Run: headless pygame with SDL's dummy video driver; simulated clock (each Clock.tick advances the game by its frame time, no real sleeping); random seed 0; keys injected as events and as key.get_pressed() state; mouse plan: one left click at the window centre at the start of phase 2, then a move to the lower-right quarter at the start of phase 3.
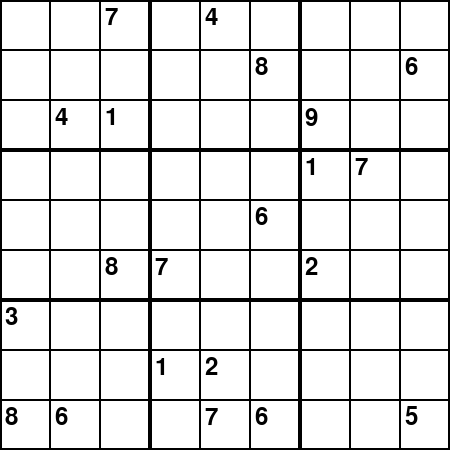
Frame 1 of 4 · flips 1–60 · no input
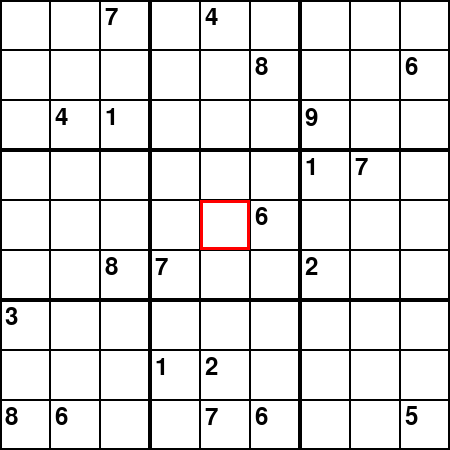
Frame 2 of 4 · flips 61–180 · clicked the window centre · tapped SPACE, RETURN · held RIGHT (→), D
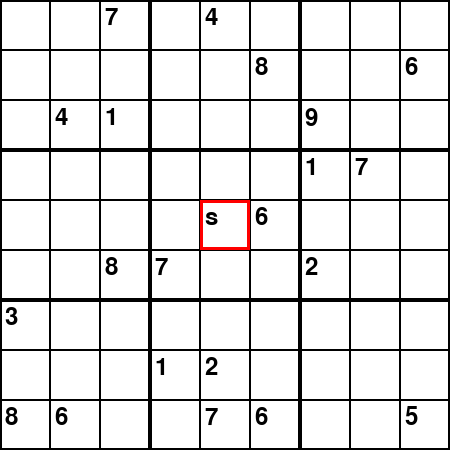
Frame 3 of 4 · flips 181–300 · moved the mouse to the lower-right quarter · held DOWN (↓), S
Frame 4 of 4 · flips 301–420 · held LEFT (←), A, UP (↑), W · screen unchanged from frame 3, image omitted

The pygame program that drew these frames:

import pygame as pg

pg.init()
FONT = pg.font.Font(None,35)
black = pg.Color('black')
FPS = 30
window = pg.display.set_mode((450,450))
xcounter = -1
ycounter = 0
board = []
lists2 =[]


class highlightbox:
    def __init__(self,x,y,w,h) -> None:
        self.recta = pg.Rect(x,y,w,h)
        
        self.activeColor = pg.Color("black")
    
    def draw(self, window):
        pg.draw.rect(window, self.activeColor,self.recta,2)

class box:
    def __init__(self,x,y,w,h,num) -> None:
        self.recta = pg.Rect(x,y,w,h)
        self.width = 1
        self.x = x
        self.y = y 
        self.num = num
        self.active = False
        self.activeColor = pg.Color("black")
        self.textsurface = FONT.render(self.num, True, black)
    
    def draw(self, window):
        pg.draw.rect(window, self.activeColor,self.recta,self.width)
        window.blit(self.textsurface,(self.x+5,self.y+5))
    def inputs(self, event):
        if pg.MOUSEBUTTONDOWN == event.type:
            if self.recta.collidepoint(event.pos):
                self.active = not self.active
            else:
                self.active = False
        if self.active == True:
            self.activeColor = pg.Color("red")
            self.width = 3
        else:
            self.activeColor = pg.Color("black")
            self.width = 1
        if pg.KEYDOWN == event.type:
            if self.active == True:
                if pg.K_BACKSPACE == event.key:
                    self.num = self.num[:-1]
                else:    
                    if len(self.num)>0:
                        pass
                    else:
                        self.num += event.unicode
        self.textsurface = FONT.render(self.num,True,black)


class algorithm:
    def __init__(self) -> None:
        pass
    def row(self, numrow):
        row = []
        for x in range(8):
            row.append(board[numrow][x])
        return row

    def column(self, numcolumn):
        column =[]
        for x in range(8):
            column.append(board[x][numcolumn])
        return column
    def block(self, numblock):
        # 123
        # 456
        # 789
        if numblock == 1:
            fx, fy = 0,0
        elif numblock == 2:
            fx, fy = 3,0
        elif numblock == 3:
            fx, fy = 6,0
        elif numblock == 4:
            fx, fy = 0,3
        elif numblock == 5:
            fx, fy = 3,3
        elif numblock == 6:
            fx, fy = 6,3
        elif numblock == 1:
            fx, fy = 0,6
        elif numblock == 8:
            fx, fy = 3,6
        elif numblock == 9:
            fx, fy = 6,6   
        else:
            print("ERROR ON BLOCK")
        solid = []
        for y in range(3):
            for x in range(3):
                solid.append((board[y+fy][x+fx]))
        return solid
    def possibilities():
        global lists2
        for x in range(2):
            lists2.append([])
            for y in range(9):
                lists2[x].append([])
                for z in range(9):
                    lists2[x][y].append([])
        for x in range (9):
            for y in range(9):
                lists2[0][y][x] = board[y][x]
        for x in range (9):
            for y in range(9):
                lists2[1][y][x] = [1,2,3,4,5,6,7,8,9]
        for x in range (9):
            for y in range(9):
                if board[x][y] == 0:
                    lists2[1][y][x] = [-1]
    def horizontalcheck(self):
        for x in range(9):
            for y in range(9):
                if board[y][x] != 0:
                    for ychange in range(9):
                        lists2[1][ychange][x].remove(board[y][x])
    def verticalcheck(self):
        for x in range(9):
            for y in range(9):
                if board[y][x] != 0:
                    lists2[1][y][x].remove(board[y][x])
    def blockcheck(self):

        pass

def num():
    global xcounter
    global ycounter
    global board
    board = [
    [0,0,7,0,4,0,0,0,0],
    [0,0,0,0,0,8,0,0,6],
    [0,4,1,0,0,0,9,0,0],
    [0,0,0,0,0,0,1,7,0],
    [0,0,0,0,0,6,0,0,0],
    [0,0,8,7,0,0,2,0,0],
    [3,0,0,0,0,0,0,0,0],
    [0,0,0,1,2,0,0,0,0],
    [8,6,0,0,7,6,0,0,5],
    ]
    xcounter = xcounter +1
    if xcounter == 9:
        xcounter = 0
        if ycounter != 9:
            ycounter +=1
        else:
            ycounter = 1
    if str(board[ycounter][xcounter])==("0"):
        board[ycounter][xcounter] = ""
    return board[ycounter][xcounter]

    
def main():
    clock = pg.time.Clock()
    highlight_boxes = []
    boxes = []
    run = True
    for x in range(0,450,50):
        for y in range(0,450,50):
            box1 = box(y,x,50,50,str(num()))
            boxes.append(box1)
    
    for x in range(0,450,150):
        for y in range(0,450,150):
            box1 = highlightbox(x,y,150,150)
            highlight_boxes.append(box1)
          
    while run:
        for event in pg.event.get():
            if event.type == pg.QUIT:
                run = False
            for z in boxes:
                z.inputs(event)
       
        window.fill(pg.Color("white"))
        for rectan in boxes:
            rectan.draw(window)

        for rectan in highlight_boxes:
            rectan.draw(window)
        pg.display.flip()
        clock.tick(FPS)
    pg.quit()
main()
